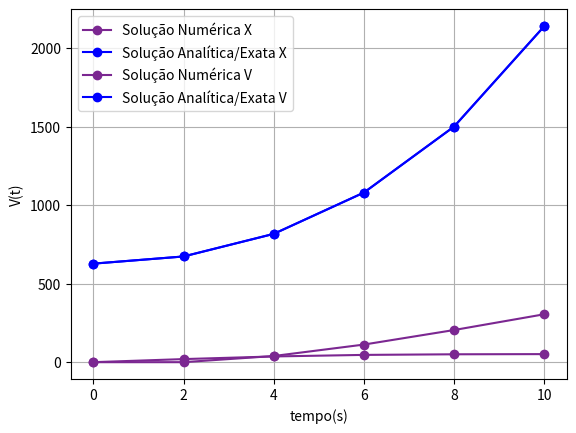

Write Python code to recreate this figure.
# Resolução do Problema de PVI:
#Importando Bibliotecas:
import numpy as np
import math as mt
import matplotlib.pyplot as plt

# Definindo Variáveis de Entrada:
g = 9.81 # m/s²
m = 68.1 # kg
cd = 0.25 # kg/m
n = 6 
tf = 10 
t0 = 0
y0_x = 0
y0_v = 0
h = (tf-t0)/(n-1)

# Definindo as Funções:
def f_x(v):
    return v

def f_v(v):
    return g - (cd/m)*v**2

# Definindo as Condições Iniciais:

t = np.zeros(n)
y_x = np.zeros(n)
y_v = np.zeros(n)

for i in range(0,n): # precisa de mais elementos que o numero de elementos, por causa do y[i+1]. Se for tempo de 0 a 4, 5 elementos, for precisa ir de 0 a 5 para dar 6 elementos 
    if i == 0:
        t[i] = t0
        y_x[i] = y0_x
        y_v[i] = y0_v
    else:
        t[i] = i*h 
        y_x[i] = 0
        y_v[i] = 0

# Método de Euler:

for i in range(0,n-1): # deve ir até n-1 porque a solução de y[i+1] é resolvida até o tempo de 3s, sendo que o tempo final é 4
    y_x[i+1] = y_x[i] + h*f_x(y_v[i])
    y_v[i+1] = y_v[i] + h*f_v(y_v[i])
print(y_x)
print(y_v)

yex_v = mt.sqrt((g*m)/cd) * np.tanh(mt.sqrt((g*m)/cd))
yex_x = (m/cd) * mt.log(10) * (np.cosh(mt.sqrt((g*cd)/m)*t))

plt.plot(t, y_x, marker='o', linestyle='-', color='#7B2791', label='Solução Numérica X')
plt.plot(t, yex_x, marker='o', linestyle='-', color='blue', label='Solução Analítica/Exata X')
plt.xlabel('tempo(s)')
plt.ylabel('x(t)')
plt.grid(True)
plt.legend()
plt.show()

plt.plot(t, y_v, marker='o', linestyle='-', color='#7B2791', label='Solução Numérica V')
plt.plot(t, yex_x, marker='o', linestyle='-', color='blue', label='Solução Analítica/Exata V')
plt.xlabel('tempo(s)')
plt.ylabel('V(t)')
plt.grid(True)
plt.legend()
plt.show() 

